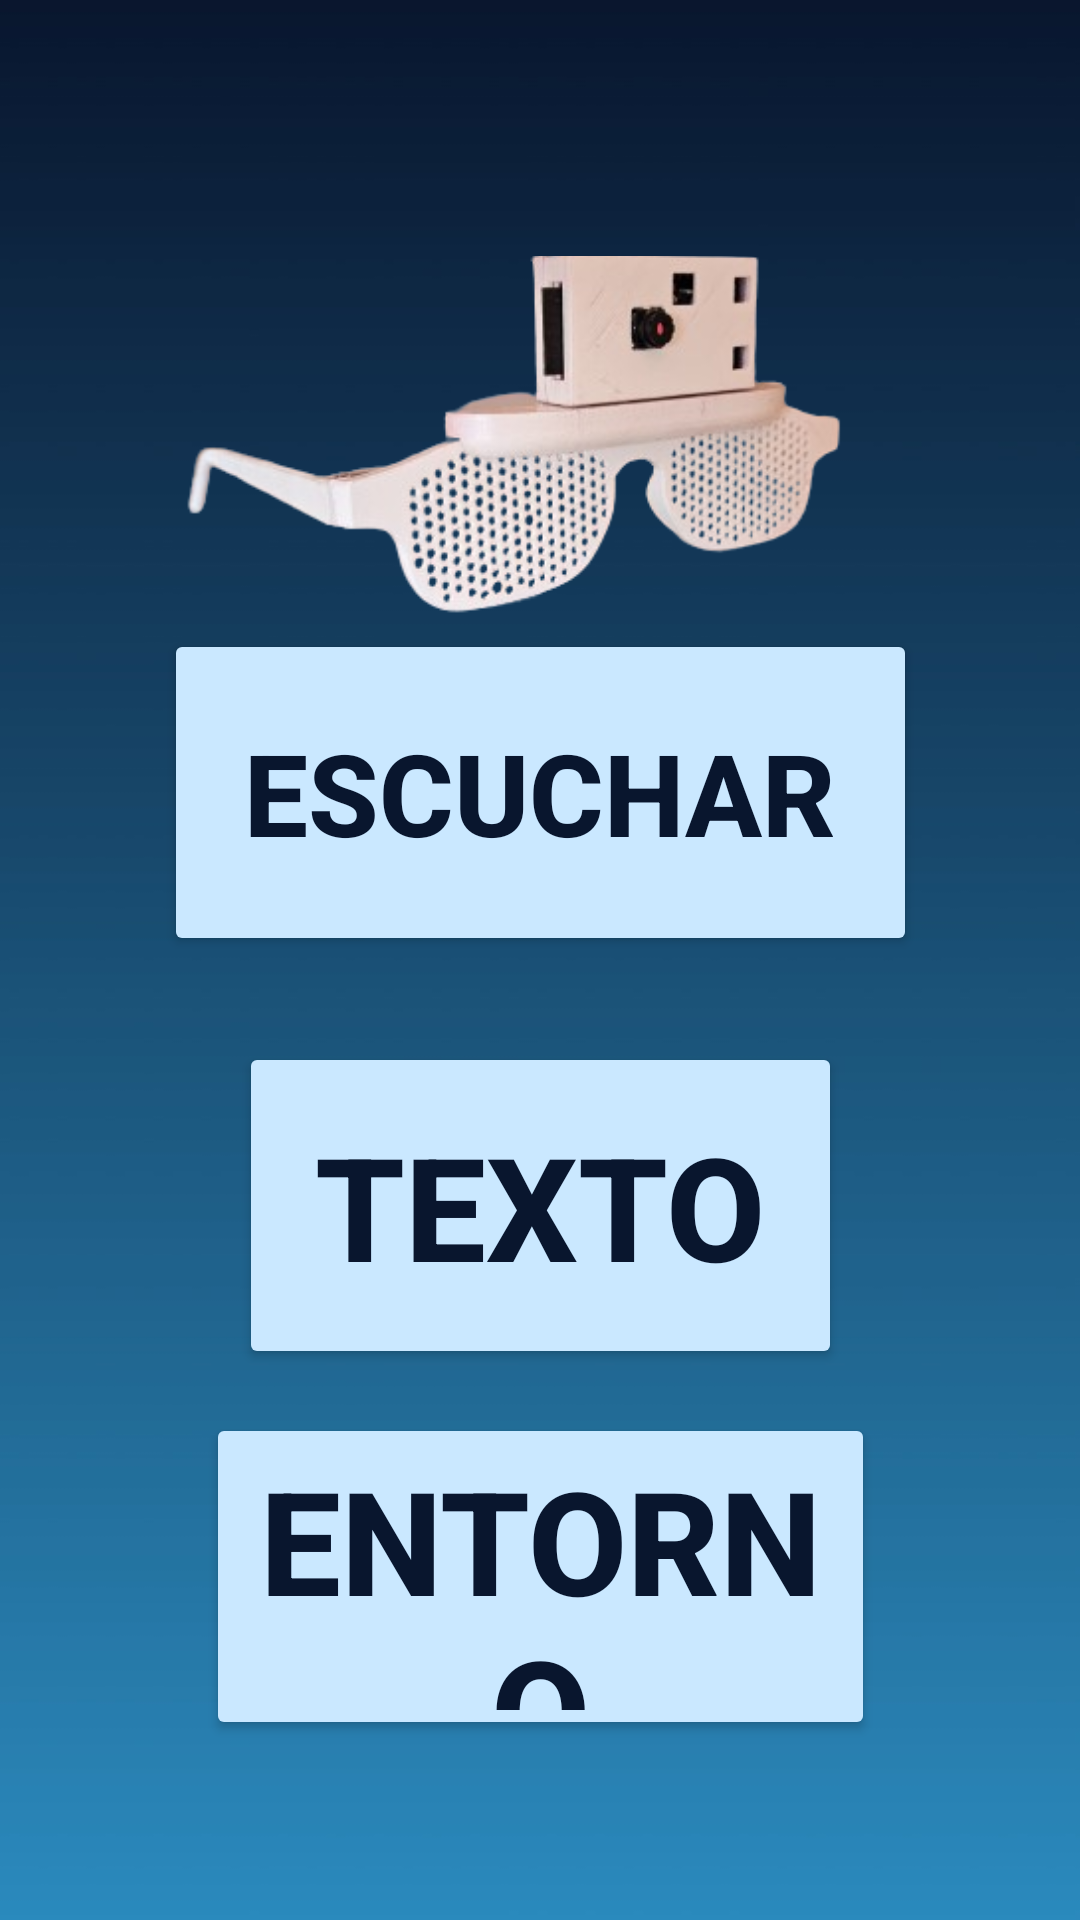

This screen was rendered from an Android layout file. Write that file and the resources it references.
<!-- AndroidManifest.xml: application theme Theme.EchoVision -->
<!-- res/layout/esp_bluetooth.xml -->
<?xml version="1.0" encoding="utf-8"?>
<androidx.constraintlayout.widget.ConstraintLayout xmlns:android="http://schemas.android.com/apk/res/android"
    xmlns:app="http://schemas.android.com/apk/res-auto"
    xmlns:tools="http://schemas.android.com/tools"
    android:layout_width="match_parent"
    android:background="@drawable/azul2"
    android:layout_height="match_parent">

    <Button
        android:id="@+id/buttonEscuchar"
        android:layout_width="251dp"
        android:layout_height="109dp"
        android:backgroundTint="#CAE8FF"
        android:textColor="#09162e"
        android:onClick="StartButton"
        android:text="ESCUCHAR"
        android:textSize="38sp"
        android:textStyle="bold"
        app:layout_constraintBottom_toBottomOf="parent"
        app:layout_constraintEnd_toEndOf="parent"
        app:layout_constraintStart_toStartOf="parent"
        app:layout_constraintTop_toTopOf="parent"
        app:layout_constraintVertical_bias="0.395" />

<Button
    android:id="@+id/gafasCasaBtn"
    android:layout_width="201dp"
    android:layout_height="109dp"
    android:text="Texto"
    android:backgroundTint="#CAE8FF"
    android:textColor="#09162e"
    android:textSize="48sp"
    android:textStyle="bold"
    app:layout_constraintBottom_toBottomOf="parent"
    app:layout_constraintEnd_toEndOf="parent"
    app:layout_constraintStart_toStartOf="parent"
    app:layout_constraintTop_toTopOf="parent"
    app:layout_constraintVertical_bias="0.654" />

<Button
    android:id="@+id/gafasEntornoBtn"
    android:layout_width="223dp"
    android:layout_height="109dp"
    android:text="Entorno"
    android:backgroundTint="#CAE8FF"
    android:textColor="#09162e"
    android:textSize="48sp"
    android:textStyle="bold"
    app:layout_constraintBottom_toBottomOf="parent"
    app:layout_constraintEnd_toEndOf="parent"
    app:layout_constraintStart_toStartOf="parent"
    app:layout_constraintTop_toTopOf="parent"
    app:layout_constraintVertical_bias="0.887" />

    <ImageView
        android:id="@+id/imageView2"
        android:layout_width="381dp"
        android:layout_height="305dp"
        app:layout_constraintBottom_toBottomOf="parent"
        app:layout_constraintEnd_toEndOf="parent"
        app:layout_constraintHorizontal_bias="0.466"
        app:layout_constraintStart_toStartOf="parent"
        app:layout_constraintTop_toTopOf="parent"
        app:layout_constraintVertical_bias="0.117"
        app:srcCompat="@drawable/gafas_foto" />

</androidx.constraintlayout.widget.ConstraintLayout>
<!-- resources referenced by this layout -->
<resources>
  <!-- drawable azul2: jpeg bitmap (drawable, 35285 bytes) -->
  <!-- drawable gafas_foto: png bitmap (drawable, 65200 bytes) -->
  <style name="Theme.EchoVision" parent="Base.Theme.EchoVision" />
  <style name="Base.Theme.EchoVision" parent="Theme.Material3.DayNight.NoActionBar">
          
          
      </style>
</resources>
